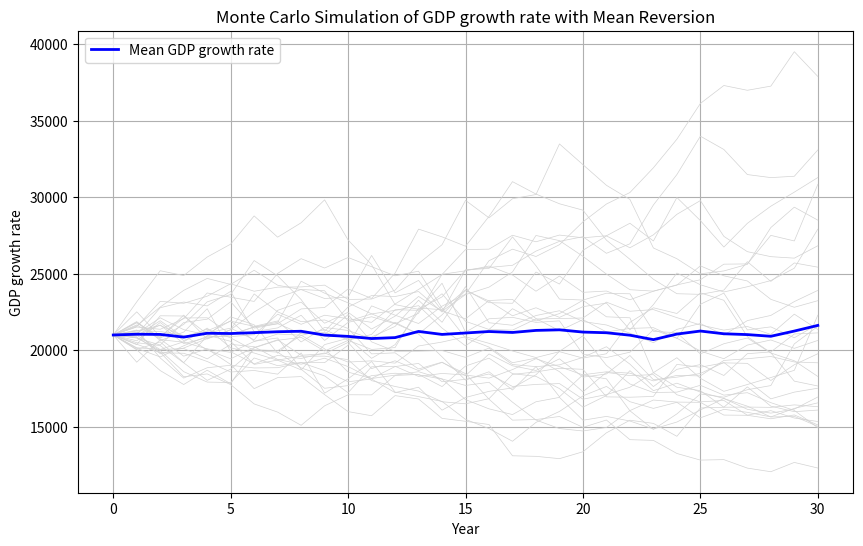

Write the Python code that produced this figure.
import numpy as np
import pandas as pd
import matplotlib.pyplot as plt

# Define initial GDP and parameters
initial_gdp = 21000  # Initial GDP in billion USD
long_term_growth = 0.00  # Long-term expected GDP growth rate (2%)
reversion_speed = 1 # Speed at which GDP growth reverts to the mean
volatility = 0.05  # Standard deviation of shocks to GDP growth (5%)
years = 30  # Number of years for the simulation
num_simulations = 30   # Number of Monte Carlo simulations

# Set random seed for reproducibility
np.random.seed(42)

# Monte Carlo Simulation with Mean Reversion
gdp_paths = []

for _ in range(num_simulations):
    gdp = [initial_gdp]
    growth_rate = long_term_growth  # Start with the long-term growth rate
    
    for year in range(1, years + 1):
        # Simulate random shock for the year
        random_shock = np.random.normal(0, volatility)
        
        # Update growth rate with mean reversion
        growth_rate += reversion_speed * (long_term_growth - growth_rate) + random_shock
        
        # Update GDP based on the new growth rate
        gdp.append(gdp[-1] * (1 + growth_rate))
    
    gdp_paths.append(gdp)

# Convert results to a DataFrame
gdp_df = pd.DataFrame(gdp_paths).T
gdp_df.index.name = "Year"
gdp_df.columns = [f"Simulation {i+1}" for i in range(num_simulations)]

# Display some statistics of the final GDP
final_gdp = gdp_df.iloc[-1]
print(f"Mean Final GDP: {final_gdp.mean():,.2f} growth rate")
print(f"5th Percentile Final GDP growth rate: {np.percentile(final_gdp, 5):,.2f} growth rate")
print(f"95th Percentile Final GDP growth rate: {np.percentile(final_gdp, 95):,.2f} growth rate")

# Plot the results
plt.figure(figsize=(10, 6))
plt.plot(gdp_df, color='lightgray', linewidth=0.5)
plt.plot(gdp_df.mean(axis=1), color='blue', linewidth=2, label='Mean GDP growth rate')
plt.title('Monte Carlo Simulation of GDP growth rate with Mean Reversion')
plt.xlabel('Year')
plt.ylabel('GDP growth rate')
plt.legend()
plt.grid(True)
plt.show()
